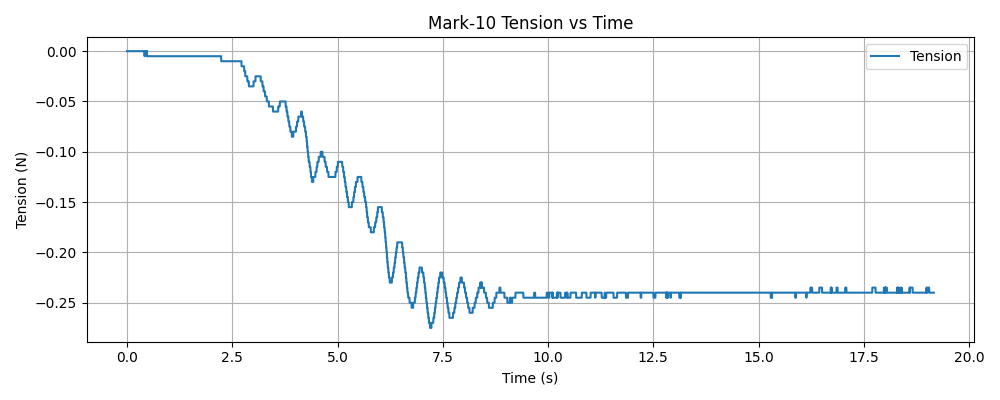

The data file committed next to this chart (first rows):
timestamp, tension (N)
1765420687, 0.000000
1765420687, 0.000000
1765420687, 0.000000
1765420687, 0.000000
1765420687, 0.000000
1765420687, 0.000000
1765420687, 0.000000
1765420687, 0.000000
1765420687, 0.000000
1765420687, 0.000000
1765420687, 0.000000
1765420687, 0.000000
1765420687, 0.000000
1765420687, 0.000000
1765420687, 0.000000
1765420687, 0.000000
1765420687, 0.000000
1765420687, 0.000000
1765420687, 0.000000
1765420687, 0.000000
1765420687, 0.000000
1765420687, 0.000000
1765420687, 0.000000
1765420687, 0.000000
1765420687, 0.000000
1765420687, 0.000000
1765420687, 0.000000
1765420687, 0.000000
1765420687, 0.000000
1765420687, 0.000000
1765420687, 0.000000
1765420687, 0.000000
1765420687, 0.000000
1765420687, 0.000000
1765420687, 0.000000
1765420687, 0.000000
1765420687, 0.000000
1765420687, 0.000000
1765420687, 0.000000
1765420687, 0.000000
1765420687, 0.000000
1765420687, 0.000000
1765420687, 0.000000
1765420687, 0.000000
1765420687, 0.000000
1765420687, 0.000000
1765420687, 0.000000
1765420687, 0.000000
1765420687, 0.000000
1765420687, 0.000000
1765420687, 0.000000
1765420687, 0.000000
1765420687, 0.000000
1765420687, 0.000000
1765420687, 0.000000
1765420687, 0.000000
1765420687, 0.000000
1765420687, 0.000000
1765420687, 0.000000
1765420687, 0.000000
... 5,899 more rows
